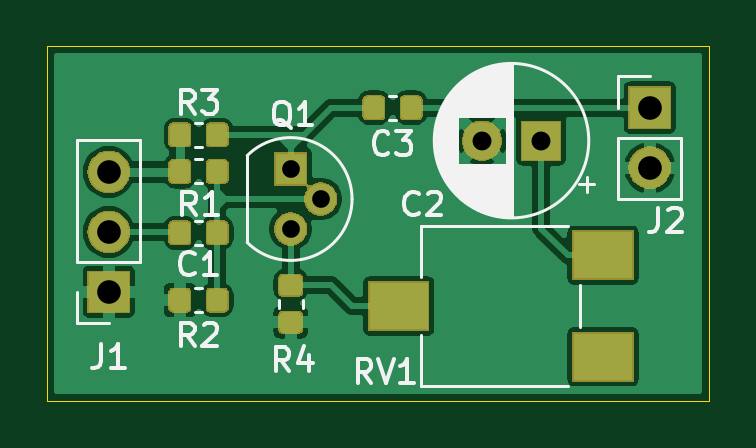
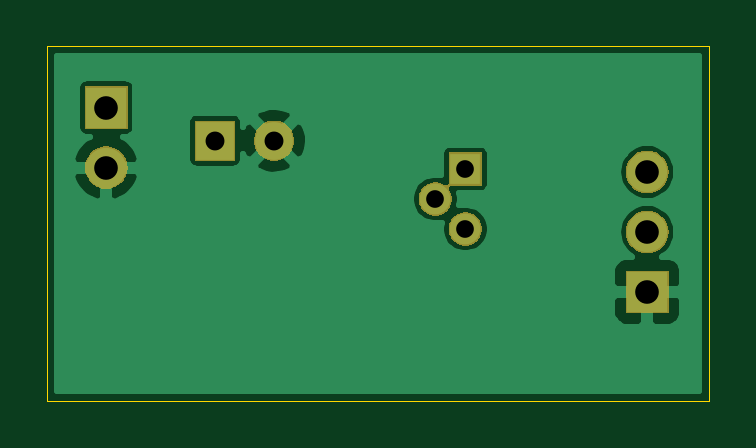
Circuit board: 11 layer files. Board 28.0 x 15.0 mm.
- bottom_copper: Singe_transistor_AMP-B_Cu.gbl (19971 bytes)
- bottom_mask: Singe_transistor_AMP-B_Mask.gbs (8021 bytes)
- paste: Singe_transistor_AMP-B_Paste.gbp (500 bytes)
- bottom_silk: Singe_transistor_AMP-B_SilkS.gbo (501 bytes)
- outline: Singe_transistor_AMP-Edge_Cuts.gm1 (691 bytes)
- top_copper: Singe_transistor_AMP-F_Cu.gtl (69502 bytes)
- top_mask: Singe_transistor_AMP-F_Mask.gts (20436 bytes)
- paste: Singe_transistor_AMP-F_Paste.gtp (22496 bytes)
- top_silk: Singe_transistor_AMP-F_SilkS.gto (15458 bytes)
- drill: Singe_transistor_AMP-NPTH.drl (271 bytes)
- drill: Singe_transistor_AMP-PTH.drl (463 bytes)

=== bottom_copper: Singe_transistor_AMP-B_Cu.gbl (19971 bytes, source omitted) ===
=== bottom_mask: Singe_transistor_AMP-B_Mask.gbs (8021 bytes, source omitted) ===
=== paste: Singe_transistor_AMP-B_Paste.gbp ===
G04 #@! TF.GenerationSoftware,KiCad,Pcbnew,(5.1.4)-1*
G04 #@! TF.CreationDate,2020-05-06T09:34:34+03:00*
G04 #@! TF.ProjectId,Singe_transistor_AMP,53696e67-655f-4747-9261-6e736973746f,V1*
G04 #@! TF.SameCoordinates,Original*
G04 #@! TF.FileFunction,Paste,Bot*
G04 #@! TF.FilePolarity,Positive*
%FSLAX46Y46*%
G04 Gerber Fmt 4.6, Leading zero omitted, Abs format (unit mm)*
G04 Created by KiCad (PCBNEW (5.1.4)-1) date 2020-05-06 09:34:34*
%MOMM*%
%LPD*%
G04 APERTURE LIST*
G04 APERTURE END LIST*
M02*

=== bottom_silk: Singe_transistor_AMP-B_SilkS.gbo ===
G04 #@! TF.GenerationSoftware,KiCad,Pcbnew,(5.1.4)-1*
G04 #@! TF.CreationDate,2020-05-06T09:34:34+03:00*
G04 #@! TF.ProjectId,Singe_transistor_AMP,53696e67-655f-4747-9261-6e736973746f,V1*
G04 #@! TF.SameCoordinates,Original*
G04 #@! TF.FileFunction,Legend,Bot*
G04 #@! TF.FilePolarity,Positive*
%FSLAX46Y46*%
G04 Gerber Fmt 4.6, Leading zero omitted, Abs format (unit mm)*
G04 Created by KiCad (PCBNEW (5.1.4)-1) date 2020-05-06 09:34:34*
%MOMM*%
%LPD*%
G04 APERTURE LIST*
G04 APERTURE END LIST*
M02*

=== outline: Singe_transistor_AMP-Edge_Cuts.gm1 ===
G04 #@! TF.GenerationSoftware,KiCad,Pcbnew,(5.1.4)-1*
G04 #@! TF.CreationDate,2020-05-06T09:34:34+03:00*
G04 #@! TF.ProjectId,Singe_transistor_AMP,53696e67-655f-4747-9261-6e736973746f,V1*
G04 #@! TF.SameCoordinates,Original*
G04 #@! TF.FileFunction,Profile,NP*
%FSLAX46Y46*%
G04 Gerber Fmt 4.6, Leading zero omitted, Abs format (unit mm)*
G04 Created by KiCad (PCBNEW (5.1.4)-1) date 2020-05-06 09:34:34*
%MOMM*%
%LPD*%
G04 APERTURE LIST*
%ADD10C,0.050000*%
G04 APERTURE END LIST*
D10*
X125000000Y-105000000D02*
X125000000Y-90000000D01*
X97000000Y-105000000D02*
X125000000Y-105000000D01*
X97000000Y-90000000D02*
X97000000Y-105000000D01*
X125000000Y-90000000D02*
X97000000Y-90000000D01*
M02*

=== top_copper: Singe_transistor_AMP-F_Cu.gtl (69502 bytes, source omitted) ===
=== top_mask: Singe_transistor_AMP-F_Mask.gts (20436 bytes, source omitted) ===
=== paste: Singe_transistor_AMP-F_Paste.gtp (22496 bytes, source omitted) ===
=== top_silk: Singe_transistor_AMP-F_SilkS.gto (15458 bytes, source omitted) ===
=== drill: Singe_transistor_AMP-NPTH.drl ===
M48
; DRILL file {KiCad (5.1.4)-1} date 06.05.2020 09:34:41
; FORMAT={-:-/ absolute / inch / decimal}
; #@! TF.CreationDate,2020-05-06T09:34:41+03:00
; #@! TF.GenerationSoftware,Kicad,Pcbnew,(5.1.4)-1
; #@! TF.FileFunction,NonPlated,1,2,NPTH
FMAT,2
INCH
%
G90
G05
T0
M30

=== drill: Singe_transistor_AMP-PTH.drl ===
M48
; DRILL file {KiCad (5.1.4)-1} date 06.05.2020 09:34:41
; FORMAT={-:-/ absolute / inch / decimal}
; #@! TF.CreationDate,2020-05-06T09:34:41+03:00
; #@! TF.GenerationSoftware,Kicad,Pcbnew,(5.1.4)-1
; #@! TF.FileFunction,Plated,1,2,PTH
FMAT,2
INCH
T1C0.0295
T2C0.0315
T3C0.0394
%
G90
G05
T1
X4.2244Y-3.748
X4.2244Y-3.848
X4.2744Y-3.798
T2
X4.5433Y-3.7008
X4.6417Y-3.7008
T3
X4.8228Y-3.6457
X4.8228Y-3.7457
X3.9213Y-3.7528
X3.9213Y-3.8528
X3.9213Y-3.9528
T0
M30
